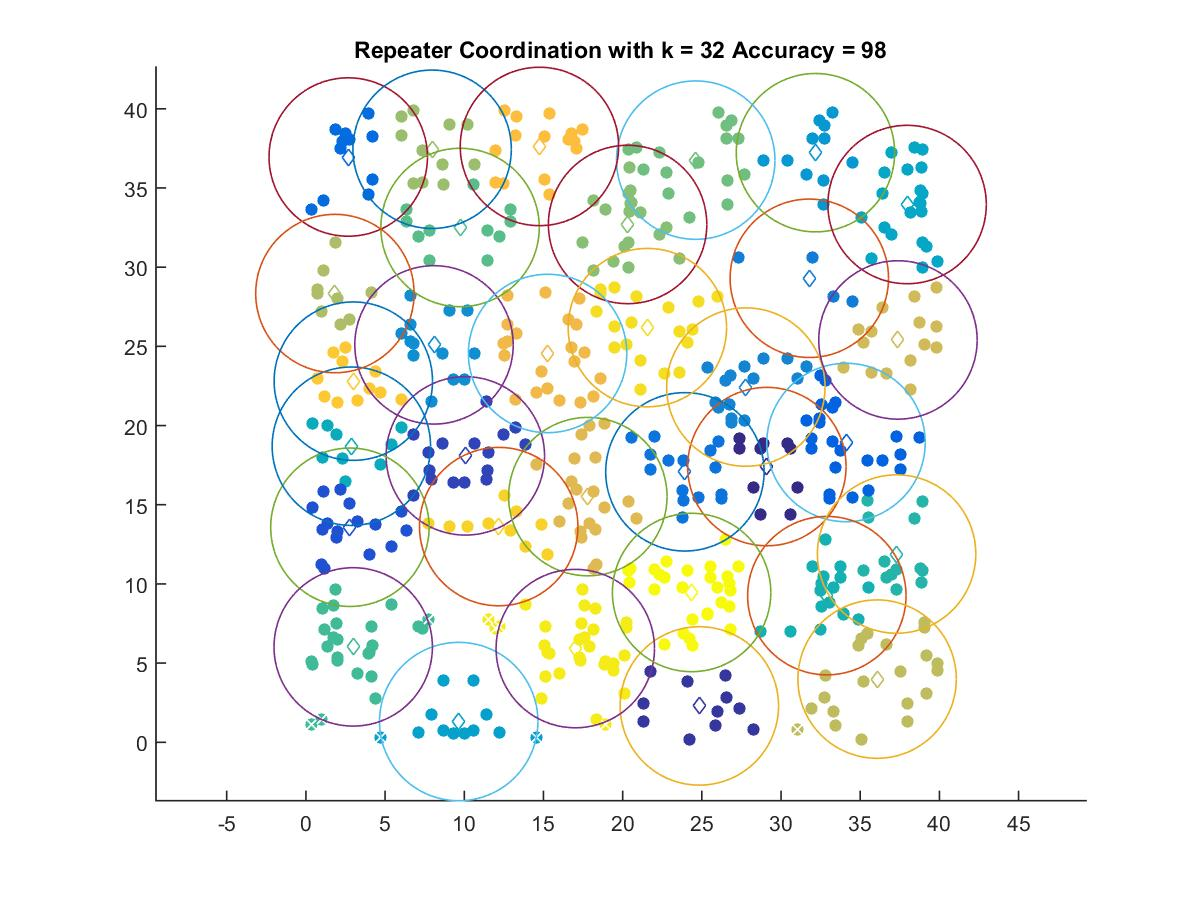

Source data for this figure (header and first rows):
29.104, 17.41
24.84, 2.298
10.07, 18.08
2.778, 13.58
34.1, 18.93
2.674, 36.95
23.93, 17.08
31.79, 29.3
27.78, 22.43
8.089, 25.09
32.17, 37.23
9.649, 1.311
37.96, 33.95
2.871, 18.7
32.89, 9.261
37.3, 11.89
2.988, 6.024
9.735, 32.51
24.61, 36.76
20.31, 32.7
7.969, 37.44
1.832, 28.33
36.06, 3.991
37.38, 25.4
17.8, 15.52
15.26, 24.55
14.75, 37.62
2.994, 22.8
12.17, 13.62
21.56, 26.18
17.01, 5.918
24.35, 9.46
